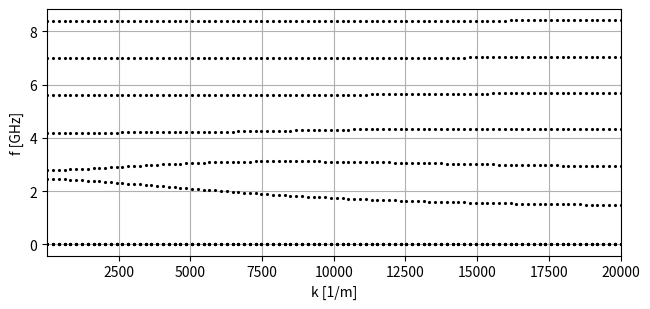

The script that saved this image:
"""
[redacted]

This code computes Bernstein-wave spectra in a homogeneous plasma (electrostatic,
perpendicular limit) using a linear eigenvalue problem in ω. For each species ξ
and harmonic n=1..Nξ, two auxiliary variables u_{ξn}^{(+)} and u_{ξn}^{(-)} are
introduced, yielding the EVP:

(D + g e^T) X = ω X

whose eigenvalues approximate the Bernstein harmonics.
"""

import numpy as np
import scipy.constants as sc
from scipy.special import ive
from numpy.linalg import eig
import matplotlib.pyplot as plt
from math import factorial

# Helper functions for characteristic frequencies and velocities.
def wp2_f(n_m3, q_C, m_kg):
    return n_m3 * q_C * q_C / (sc.epsilon_0 * m_kg)


def wc_abs_f(B_T, q_C, m_kg):
    return abs(q_C * B_T / m_kg)


def vth_f(T_eV, m_kg):
    return np.sqrt(2.0 * T_eV * sc.e / m_kg)

# Computes the EVP
def ebw_evp_multispecies(B_T, species, k_perp, harmonics):
    if isinstance(harmonics, int):
        Nmap = {sp["name"]: int(harmonics) for sp in species}
    elif isinstance(harmonics, dict):
        Nmap = {sp["name"]: int(harmonics[sp["name"]]) for sp in species}
    else:
        raise TypeError("harmonics must be int or dict")

    pairs = []
    for sp in species:
        for n in range(1, Nmap[sp["name"]] + 1):
            pairs.append((sp, n))

    M = len(pairs)
    dim = 2 * M

    Ddiag = np.zeros(dim, dtype=np.float64)
    g = np.zeros(dim, dtype=np.float64)

    k = float(k_perp)
    for j, (sp, n) in enumerate(pairs):
        n_m3 = float(sp["n_m3"])
        T_eV = float(sp["T_eV"])
        q_C = float(sp["q_C"])
        m_kg = float(sp["m_kg"])

        wp2 = wp2_f(n_m3, q_C, m_kg)
        Omega = wc_abs_f(B_T, q_C, m_kg)
        vth = vth_f(T_eV, m_kg)
        rhoL = vth / Omega if Omega > 0.0 else np.inf
        lam = 0.5 * (k * rhoL) ** 2

        a = (wp2 / Omega) * n * ive(int(n), float(lam)) / float(lam)

        ip = 2 * j
        im = 2 * j + 1

        Ddiag[ip] = +float(n) * Omega
        Ddiag[im] = -float(n) * Omega
        g[ip] = +a
        g[im] = -a

    Mmat = np.diag(Ddiag) + np.outer(g, np.ones(dim, dtype=np.float64))
    w, V = eig(Mmat)

    meta = {"pairs": [(sp["name"], int(n)) for (sp, n) in pairs], "Ddiag": Ddiag, "g": g}
    return w, V, meta

# The main function where the plasma parameters are defined.
def main():
    B_T = 0.05
    Te_eV = 5.0
    Ti_eV = 5.0
    ne_m3 = 5e16
    ni_m3 = 5e16

    species = [
        {"name": "e", "n_m3": ne_m3, "T_eV": Te_eV, "q_C": -sc.e, "m_kg": sc.m_e},
        {"name": "i", "n_m3": ni_m3, "T_eV": Ti_eV, "q_C": +sc.e, "m_kg": sc.m_p},
    ]

    harmonics = {"e": 6, "i": 6}

    k_min = 10
    k_max = 2.0e4
    Nk = 100
    k_list = np.linspace(k_max, k_min, Nk)

    fig, ax = plt.subplots(figsize=(6.6, 3.2))

    for k in k_list:
        w, V, meta = ebw_evp_multispecies(B_T, species, k, harmonics)
        f = np.real(w) / (2.0 * np.pi)
        m = np.isfinite(f) & (f > 0.0)
        ax.plot(np.full(np.count_nonzero(m), k), f[m] / 1e9, ".", ms=2.5, color="k")

    ax.grid(True)
    ax.set_xlabel("k [1/m]")
    ax.set_ylabel("f [GHz]")
    ax.set_xlim(k_min, k_max)
    fig.tight_layout()
    plt.show()


if __name__ == "__main__":
    main()
